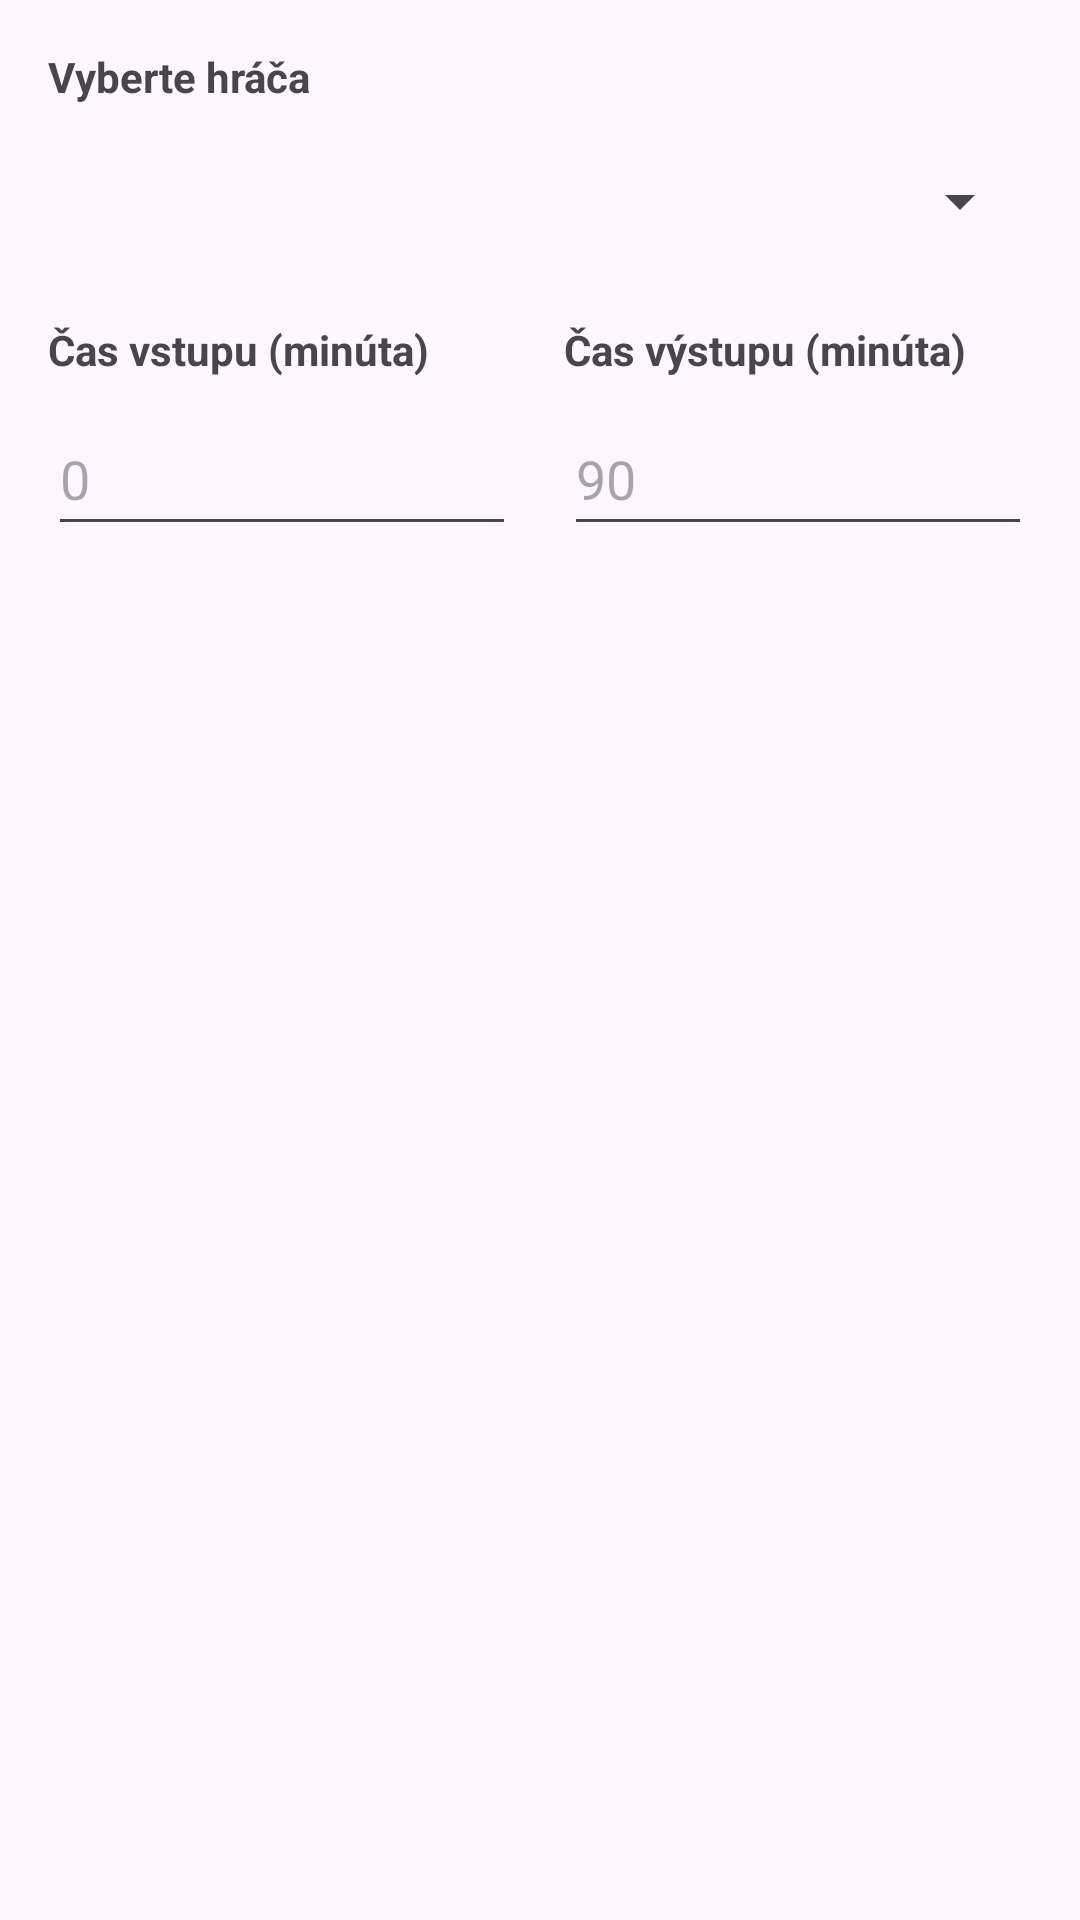

The Android layout XML behind this screen, and the referenced resources:
<!-- AndroidManifest.xml: application theme Theme.TmaSemestralnaPraca -->
<!-- res/layout/dialog_add_player_to_match.xml -->
<?xml version="1.0" encoding="utf-8"?>
<LinearLayout xmlns:android="http://schemas.android.com/apk/res/android"
    xmlns:tools="http://schemas.android.com/tools"
    android:layout_width="match_parent"
    android:layout_height="wrap_content"
    android:orientation="vertical"
    android:padding="16dp">

    <TextView
        android:layout_width="match_parent"
        android:layout_height="wrap_content"
        android:text="Vyberte hráča"
        android:textStyle="bold"
        android:layout_marginBottom="8dp"
        tools:ignore="HardcodedText" />

    <Spinner
        android:id="@+id/spinnerPlayer"
        android:layout_width="match_parent"
        android:layout_height="wrap_content"
        android:layout_marginBottom="16dp"
        android:minHeight="48dp" />

    <LinearLayout
        android:id="@+id/substituteForLayout"
        android:layout_width="match_parent"
        android:layout_height="wrap_content"
        android:orientation="vertical"
        android:visibility="gone">

        <TextView
            android:layout_width="match_parent"
            android:layout_height="wrap_content"
            android:text="Striedanie za hráča"
            android:textStyle="bold"
            android:layout_marginBottom="8dp"
            tools:ignore="HardcodedText" />

        <Spinner
            android:id="@+id/spinnerSubstituteFor"
            android:layout_width="match_parent"
            android:layout_height="wrap_content"
            android:layout_marginBottom="16dp" />
    </LinearLayout>

    <LinearLayout
        android:layout_width="match_parent"
        android:layout_height="wrap_content"
        android:orientation="horizontal"
        android:layout_marginBottom="16dp"
        tools:ignore="DisableBaselineAlignment">

        <LinearLayout
            android:layout_width="0dp"
            android:layout_height="wrap_content"
            android:layout_weight="1"
            android:orientation="vertical"
            android:layout_marginEnd="8dp">

            <TextView
                android:layout_width="match_parent"
                android:layout_height="wrap_content"
                android:text="Čas vstupu (minúta)"
                android:textStyle="bold"
                android:layout_marginBottom="8dp"
                tools:ignore="HardcodedText" />

            <EditText
                android:id="@+id/etMinutesIn"
                android:layout_width="match_parent"
                android:layout_height="wrap_content"
                android:hint="0"
                android:inputType="number"
                android:minHeight="48dp"
                tools:ignore="Autofill,HardcodedText,VisualLintTextFieldSize" />
        </LinearLayout>

        <LinearLayout
            android:layout_width="0dp"
            android:layout_height="wrap_content"
            android:layout_weight="1"
            android:orientation="vertical"
            android:layout_marginStart="8dp">

            <TextView
                android:layout_width="match_parent"
                android:layout_height="wrap_content"
                android:text="Čas výstupu (minúta)"
                android:textStyle="bold"
                android:layout_marginBottom="8dp"
                tools:ignore="HardcodedText" />

            <EditText
                android:id="@+id/etMinutesOut"
                android:layout_width="match_parent"
                android:layout_height="wrap_content"
                android:hint="90"
                android:inputType="number"
                android:minHeight="48dp"
                tools:ignore="Autofill,HardcodedText,VisualLintTextFieldSize" />
        </LinearLayout>
    </LinearLayout>
</LinearLayout>
<!-- resources referenced by this layout -->
<resources>
  <style name="Theme.TmaSemestralnaPraca" parent="Base.Theme.TmaSemestralnaPraca" />
  <style name="Base.Theme.TmaSemestralnaPraca" parent="Theme.Material3.DayNight.NoActionBar">
          
          
      </style>
</resources>
